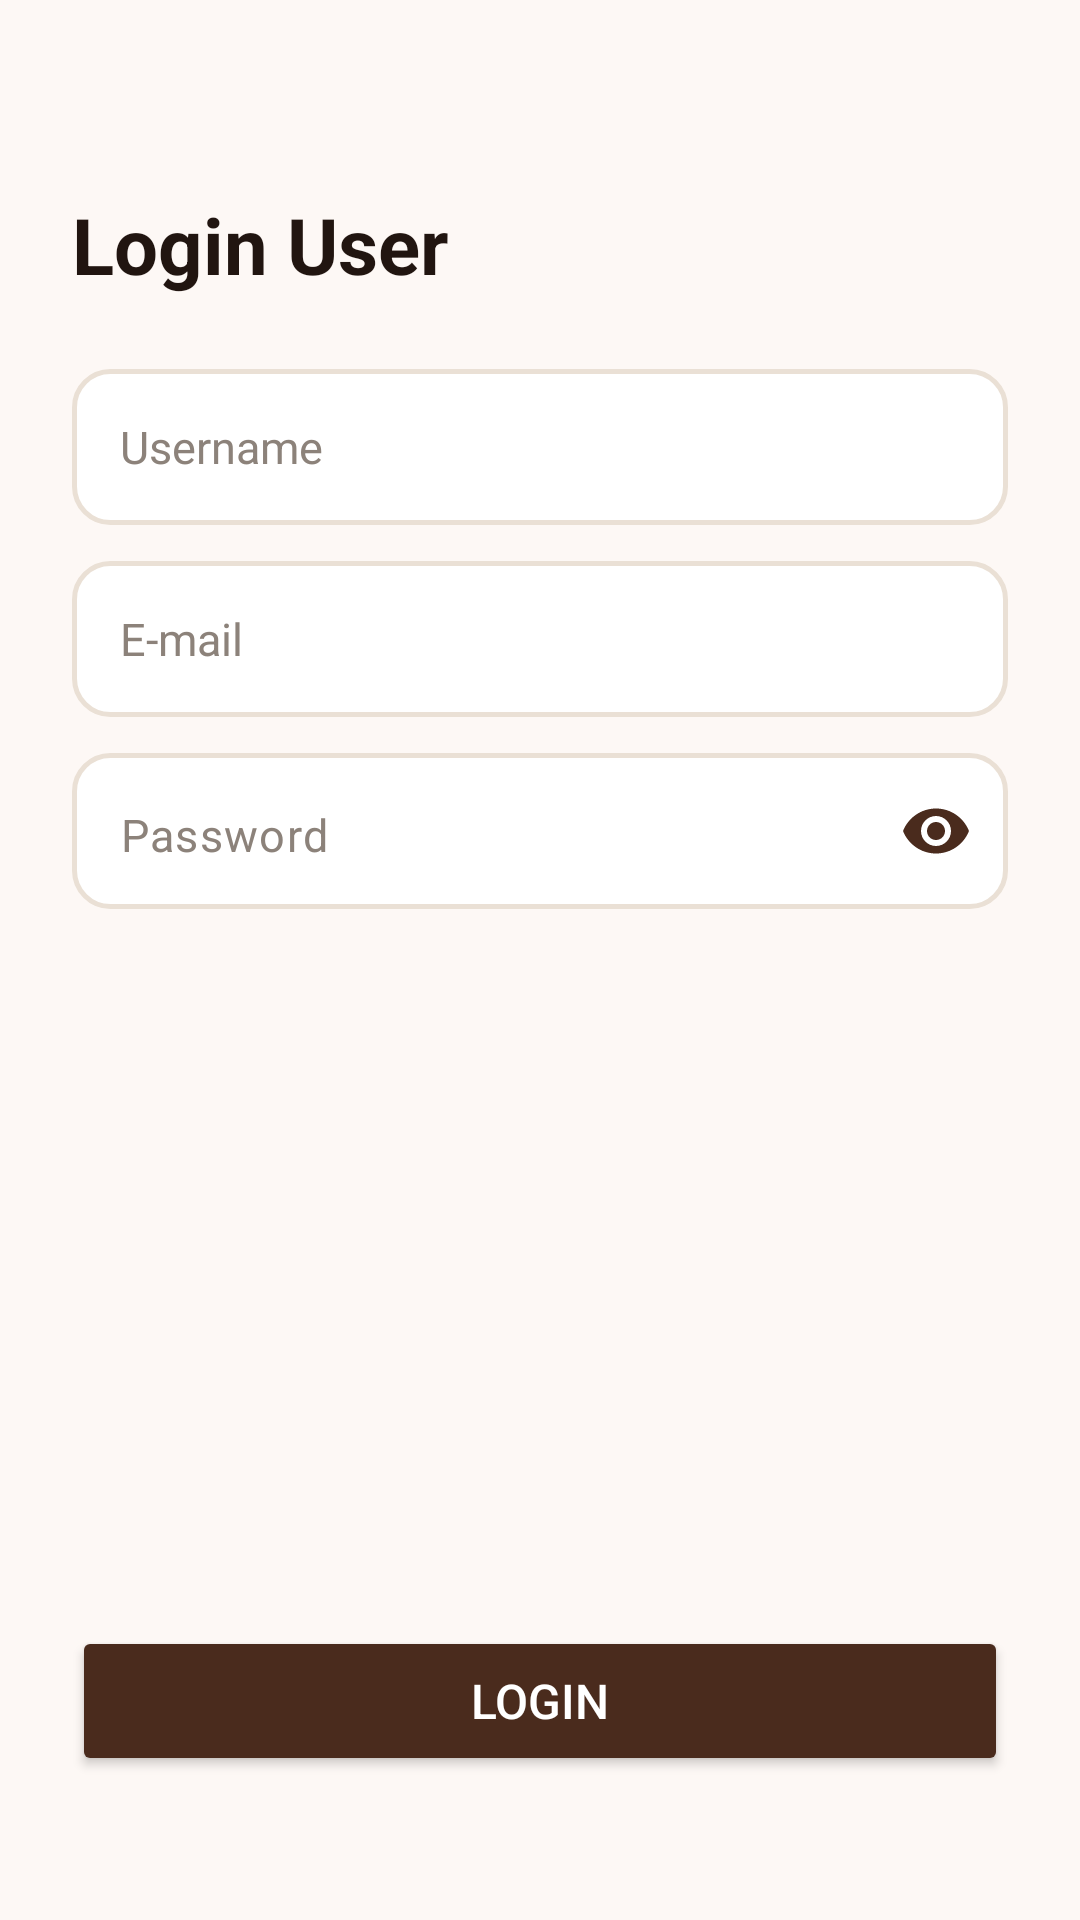

This screen was rendered from an Android layout file. Write that file and the resources it references.
<!-- AndroidManifest.xml: application theme Theme.CoffeeAndBites -->
<!-- res/layout/activity_login.xml -->
<?xml version="1.0" encoding="utf-8"?>
<LinearLayout xmlns:android="http://schemas.android.com/apk/res/android"
    xmlns:app="http://schemas.android.com/apk/res-auto"
    android:layout_width="match_parent"
    android:layout_height="match_parent"
    android:background="@color/coffee_light_bg"
    android:importantForAutofill="no"
    android:orientation="vertical"
    android:padding="24dp">

    <TextView
        android:layout_width="wrap_content"
        android:layout_height="wrap_content"
        android:layout_marginTop="40dp"
        android:text="Login User"
        android:textColor="@color/text_primary"
        android:textSize="26sp"
        android:textStyle="bold" />

    <EditText
        android:id="@+id/etUsername"
        android:layout_width="match_parent"
        android:layout_height="52dp"
        android:layout_marginTop="24dp"
        android:background="@drawable/bg_input_field"
        android:hint="Username"
        android:importantForAutofill="no"
        android:inputType="text"
        android:paddingHorizontal="16dp"
        android:textColor="#211510"
        android:textColorHint="#8C827A"
        android:textSize="15sp" />

    <EditText
        android:id="@+id/etEmail"
        android:layout_width="match_parent"
        android:layout_height="52dp"
        android:layout_marginTop="12dp"
        android:background="@drawable/bg_input_field"
        android:hint="E-mail"
        android:importantForAutofill="no"
        android:inputType="textEmailAddress"
        android:paddingHorizontal="16dp"
        android:textColor="#211510"
        android:textColorHint="#8C827A"
        android:textSize="15sp" />


    <com.google.android.material.textfield.TextInputLayout
        android:layout_width="match_parent"
        android:layout_height="wrap_content"
        android:layout_marginTop="12dp"
        app:hintEnabled="false"
        app:passwordToggleEnabled="true"
        app:passwordToggleTint="@color/coffee_primary">

        <EditText
            android:id="@+id/etPassword"
            android:layout_width="match_parent"
            android:layout_height="52dp"
            android:background="@drawable/bg_input_field"
            android:hint="Password"
            android:importantForAutofill="no"
            android:inputType="textPassword"
            android:paddingHorizontal="16dp"
            android:textColor="#211510"
            android:textColorHint="#8C827A"
            android:textSize="15sp" />
    </com.google.android.material.textfield.TextInputLayout>

    <View
        android:layout_width="match_parent"
        android:layout_height="0dp"
        android:layout_weight="1" />

    <Button
        android:id="@+id/btnLogin"
        android:layout_width="match_parent"
        android:layout_height="50dp"
        android:layout_marginBottom="24dp"
        android:backgroundTint="@color/coffee_primary"
        android:text="Login"
        android:textColor="@color/white"
        android:textSize="16sp" />
</LinearLayout>
<!-- resources referenced by this layout -->
<resources>
  <color name="coffee_light_bg">#FDF8F5</color>
  <color name="coffee_primary">#4A2B1D</color>
  <color name="text_primary">#211510</color>
  <color name="white">#FFFFFF</color>
  <!-- drawable bg_input_field (drawable) -->
  <?xml version="1.0" encoding="utf-8"?>
  <shape xmlns:android="http://schemas.android.com/apk/res/android"
      android:shape="rectangle">
      <solid android:color="#FFFFFF" />
      <stroke
          android:width="1.5dp"
          android:color="#EAE0D5" />
      <corners android:radius="12dp" />
  </shape>
  <style name="Theme.CoffeeAndBites" parent="Base.Theme.CoffeeAndBites" />
  <style name="Base.Theme.CoffeeAndBites" parent="Theme.Material3.DayNight.NoActionBar">
          <item name="colorPrimary">@color/coffee_primary</item>
          <item name="android:statusBarColor">@color/coffee_light_bg</item>
          <item name="android:windowLightStatusBar">true</item>
      </style>
</resources>
